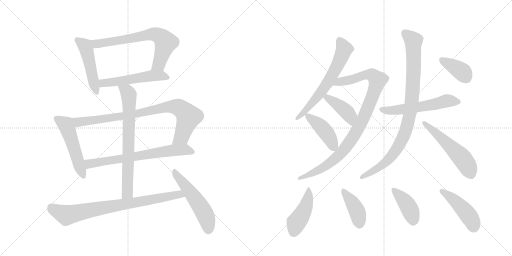
t = 0.00 s
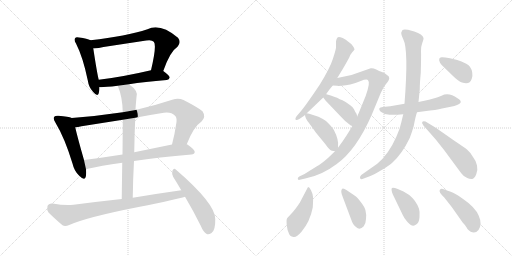
t = 3.07 s
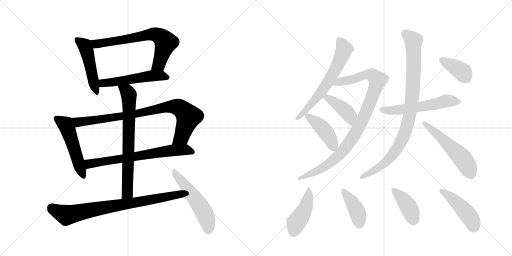
t = 6.14 s
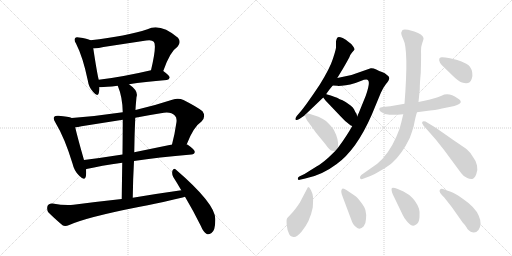
t = 9.21 s
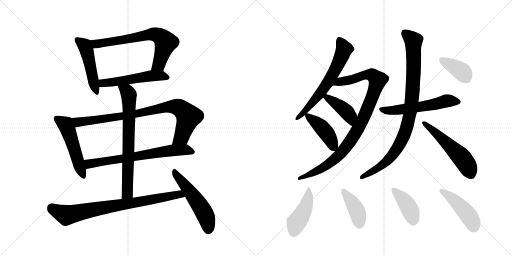
t = 12.28 s
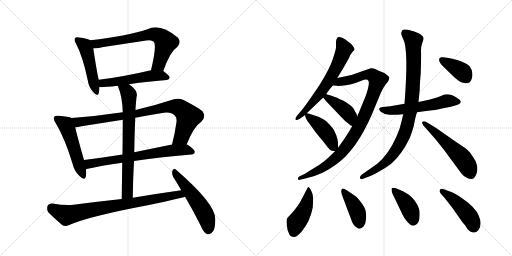
t = 15.34 s

The animated SVG that drew these frames (rendered in a browser with its animation timeline set to each time). Animation: 21 CSS @keyframes rules; one cycle of 15.34 s.

<svg version="1.1" viewBox="0 0 2048 1024" xmlns="http://www.w3.org/2000/svg">
  <g stroke="lightgray" stroke-dasharray="1,1" stroke-width="1" transform="scale(4, 4)">
    <line x1="0" y1="0" x2="256" y2="256"></line>
    <line x1="256" y1="0" x2="0" y2="256"></line>
    <line x1="128" y1="0" x2="128" y2="256"></line>
    <line x1="0" y1="128" x2="256" y2="128"></line>
    <line x1="256" y1="0" x2="512" y2="256"></line>
    <line x1="512" y1="0" x2="256" y2="256"></line>
    <line x1="384" y1="0" x2="384" y2="256"></line>
    <line x1="256" y1="128" x2="512" y2="128"></line>
  </g>
<g transform="scale(1, -1) translate(0, -850)">
   <style type="text/css">
    @keyframes keyframes0 {
      from {
       stroke: black;
       stroke-dashoffset: 484;
       stroke-width: 128;
       }
       61% {
       animation-timing-function: step-end;
       stroke: black;
       stroke-dashoffset: 0;
       stroke-width: 128;
       }
       to {
       stroke: black;
       stroke-width: 1024;
       }
       }
       #make-me-a-hanzi-animation-0 {
         animation: keyframes0 0.643880s both;
         animation-delay: 0.000000s;
         animation-timing-function: linear;
       }
    @keyframes keyframes1 {
      from {
       stroke: black;
       stroke-dashoffset: 686;
       stroke-width: 128;
       }
       69% {
       animation-timing-function: step-end;
       stroke: black;
       stroke-dashoffset: 0;
       stroke-width: 128;
       }
       to {
       stroke: black;
       stroke-width: 1024;
       }
       }
       #make-me-a-hanzi-animation-1 {
         animation: keyframes1 0.808268s both;
         animation-delay: 0.643880s;
         animation-timing-function: linear;
       }
    @keyframes keyframes2 {
      from {
       stroke: black;
       stroke-dashoffset: 530;
       stroke-width: 128;
       }
       63% {
       animation-timing-function: step-end;
       stroke: black;
       stroke-dashoffset: 0;
       stroke-width: 128;
       }
       to {
       stroke: black;
       stroke-width: 1024;
       }
       }
       #make-me-a-hanzi-animation-2 {
         animation: keyframes2 0.681315s both;
         animation-delay: 1.452148s;
         animation-timing-function: linear;
       }
    @keyframes keyframes3 {
      from {
       stroke: black;
       stroke-dashoffset: 516;
       stroke-width: 128;
       }
       63% {
       animation-timing-function: step-end;
       stroke: black;
       stroke-dashoffset: 0;
       stroke-width: 128;
       }
       to {
       stroke: black;
       stroke-width: 1024;
       }
       }
       #make-me-a-hanzi-animation-3 {
         animation: keyframes3 0.669922s both;
         animation-delay: 2.133464s;
         animation-timing-function: linear;
       }
    @keyframes keyframes4 {
      from {
       stroke: black;
       stroke-dashoffset: 864;
       stroke-width: 128;
       }
       74% {
       animation-timing-function: step-end;
       stroke: black;
       stroke-dashoffset: 0;
       stroke-width: 128;
       }
       to {
       stroke: black;
       stroke-width: 1024;
       }
       }
       #make-me-a-hanzi-animation-4 {
         animation: keyframes4 0.953125s both;
         animation-delay: 2.803385s;
         animation-timing-function: linear;
       }
    @keyframes keyframes5 {
      from {
       stroke: black;
       stroke-dashoffset: 692;
       stroke-width: 128;
       }
       69% {
       animation-timing-function: step-end;
       stroke: black;
       stroke-dashoffset: 0;
       stroke-width: 128;
       }
       to {
       stroke: black;
       stroke-width: 1024;
       }
       }
       #make-me-a-hanzi-animation-5 {
         animation: keyframes5 0.813151s both;
         animation-delay: 3.756510s;
         animation-timing-function: linear;
       }
    @keyframes keyframes6 {
      from {
       stroke: black;
       stroke-dashoffset: 720;
       stroke-width: 128;
       }
       70% {
       animation-timing-function: step-end;
       stroke: black;
       stroke-dashoffset: 0;
       stroke-width: 128;
       }
       to {
       stroke: black;
       stroke-width: 1024;
       }
       }
       #make-me-a-hanzi-animation-6 {
         animation: keyframes6 0.835938s both;
         animation-delay: 4.569661s;
         animation-timing-function: linear;
       }
    @keyframes keyframes7 {
      from {
       stroke: black;
       stroke-dashoffset: 800;
       stroke-width: 128;
       }
       72% {
       animation-timing-function: step-end;
       stroke: black;
       stroke-dashoffset: 0;
       stroke-width: 128;
       }
       to {
       stroke: black;
       stroke-width: 1024;
       }
       }
       #make-me-a-hanzi-animation-7 {
         animation: keyframes7 0.901042s both;
         animation-delay: 5.405599s;
         animation-timing-function: linear;
       }
    @keyframes keyframes8 {
      from {
       stroke: black;
       stroke-dashoffset: 527;
       stroke-width: 128;
       }
       63% {
       animation-timing-function: step-end;
       stroke: black;
       stroke-dashoffset: 0;
       stroke-width: 128;
       }
       to {
       stroke: black;
       stroke-width: 1024;
       }
       }
       #make-me-a-hanzi-animation-8 {
         animation: keyframes8 0.678874s both;
         animation-delay: 6.306641s;
         animation-timing-function: linear;
       }
    @keyframes keyframes9 {
      from {
       stroke: black;
       stroke-dashoffset: 639;
       stroke-width: 128;
       }
       68% {
       animation-timing-function: step-end;
       stroke: black;
       stroke-dashoffset: 0;
       stroke-width: 128;
       }
       to {
       stroke: black;
       stroke-width: 1024;
       }
       }
       #make-me-a-hanzi-animation-9 {
         animation: keyframes9 0.770020s both;
         animation-delay: 6.985514s;
         animation-timing-function: linear;
       }
    @keyframes keyframes10 {
      from {
       stroke: black;
       stroke-dashoffset: 971;
       stroke-width: 128;
       }
       76% {
       animation-timing-function: step-end;
       stroke: black;
       stroke-dashoffset: 0;
       stroke-width: 128;
       }
       to {
       stroke: black;
       stroke-width: 1024;
       }
       }
       #make-me-a-hanzi-animation-10 {
         animation: keyframes10 1.040202s both;
         animation-delay: 7.755534s;
         animation-timing-function: linear;
       }
    @keyframes keyframes11 {
      from {
       stroke: black;
       stroke-dashoffset: 415;
       stroke-width: 128;
       }
       57% {
       animation-timing-function: step-end;
       stroke: black;
       stroke-dashoffset: 0;
       stroke-width: 128;
       }
       to {
       stroke: black;
       stroke-width: 1024;
       }
       }
       #make-me-a-hanzi-animation-11 {
         animation: keyframes11 0.587728s both;
         animation-delay: 8.795736s;
         animation-timing-function: linear;
       }
    @keyframes keyframes12 {
      from {
       stroke: black;
       stroke-dashoffset: 429;
       stroke-width: 128;
       }
       58% {
       animation-timing-function: step-end;
       stroke: black;
       stroke-dashoffset: 0;
       stroke-width: 128;
       }
       to {
       stroke: black;
       stroke-width: 1024;
       }
       }
       #make-me-a-hanzi-animation-12 {
         animation: keyframes12 0.599121s both;
         animation-delay: 9.383464s;
         animation-timing-function: linear;
       }
    @keyframes keyframes13 {
      from {
       stroke: black;
       stroke-dashoffset: 564;
       stroke-width: 128;
       }
       65% {
       animation-timing-function: step-end;
       stroke: black;
       stroke-dashoffset: 0;
       stroke-width: 128;
       }
       to {
       stroke: black;
       stroke-width: 1024;
       }
       }
       #make-me-a-hanzi-animation-13 {
         animation: keyframes13 0.708984s both;
         animation-delay: 9.982585s;
         animation-timing-function: linear;
       }
    @keyframes keyframes14 {
      from {
       stroke: black;
       stroke-dashoffset: 929;
       stroke-width: 128;
       }
       75% {
       animation-timing-function: step-end;
       stroke: black;
       stroke-dashoffset: 0;
       stroke-width: 128;
       }
       to {
       stroke: black;
       stroke-width: 1024;
       }
       }
       #make-me-a-hanzi-animation-14 {
         animation: keyframes14 1.006022s both;
         animation-delay: 10.691569s;
         animation-timing-function: linear;
       }
    @keyframes keyframes15 {
      from {
       stroke: black;
       stroke-dashoffset: 541;
       stroke-width: 128;
       }
       64% {
       animation-timing-function: step-end;
       stroke: black;
       stroke-dashoffset: 0;
       stroke-width: 128;
       }
       to {
       stroke: black;
       stroke-width: 1024;
       }
       }
       #make-me-a-hanzi-animation-15 {
         animation: keyframes15 0.690267s both;
         animation-delay: 11.697591s;
         animation-timing-function: linear;
       }
    @keyframes keyframes16 {
      from {
       stroke: black;
       stroke-dashoffset: 379;
       stroke-width: 128;
       }
       55% {
       animation-timing-function: step-end;
       stroke: black;
       stroke-dashoffset: 0;
       stroke-width: 128;
       }
       to {
       stroke: black;
       stroke-width: 1024;
       }
       }
       #make-me-a-hanzi-animation-16 {
         animation: keyframes16 0.558431s both;
         animation-delay: 12.387858s;
         animation-timing-function: linear;
       }
    @keyframes keyframes17 {
      from {
       stroke: black;
       stroke-dashoffset: 445;
       stroke-width: 128;
       }
       59% {
       animation-timing-function: step-end;
       stroke: black;
       stroke-dashoffset: 0;
       stroke-width: 128;
       }
       to {
       stroke: black;
       stroke-width: 1024;
       }
       }
       #make-me-a-hanzi-animation-17 {
         animation: keyframes17 0.612142s both;
         animation-delay: 12.946289s;
         animation-timing-function: linear;
       }
    @keyframes keyframes18 {
      from {
       stroke: black;
       stroke-dashoffset: 408;
       stroke-width: 128;
       }
       57% {
       animation-timing-function: step-end;
       stroke: black;
       stroke-dashoffset: 0;
       stroke-width: 128;
       }
       to {
       stroke: black;
       stroke-width: 1024;
       }
       }
       #make-me-a-hanzi-animation-18 {
         animation: keyframes18 0.582031s both;
         animation-delay: 13.558431s;
         animation-timing-function: linear;
       }
    @keyframes keyframes19 {
      from {
       stroke: black;
       stroke-dashoffset: 411;
       stroke-width: 128;
       }
       57% {
       animation-timing-function: step-end;
       stroke: black;
       stroke-dashoffset: 0;
       stroke-width: 128;
       }
       to {
       stroke: black;
       stroke-width: 1024;
       }
       }
       #make-me-a-hanzi-animation-19 {
         animation: keyframes19 0.584473s both;
         animation-delay: 14.140462s;
         animation-timing-function: linear;
       }
    @keyframes keyframes20 {
      from {
       stroke: black;
       stroke-dashoffset: 453;
       stroke-width: 128;
       }
       60% {
       animation-timing-function: step-end;
       stroke: black;
       stroke-dashoffset: 0;
       stroke-width: 128;
       }
       to {
       stroke: black;
       stroke-width: 1024;
       }
       }
       #make-me-a-hanzi-animation-20 {
         animation: keyframes20 0.618652s both;
         animation-delay: 14.724935s;
         animation-timing-function: linear;
       }
</style>
<path d="M 362 689 Q 350 696 316 700 Q 304 703 301 698 Q 294 691 304 676 Q 332 621 351 529 Q 355 501 372 483 Q 390 461 395 477 Q 398 487 398 502 L 395 531 Q 389 552 373 657 C 369 686 369 686 362 689 Z" fill="lightgray"></path> 
<path d="M 653 566 Q 680 644 710 663 Q 726 681 712 699 Q 640 759 590 733 Q 506 706 362 689 C 332 685 343 656 373 657 Q 391 656 414 662 L 585 688 Q 607 692 615 683 Q 628 670 604 569 C 597 540 643 538 653 566 Z" fill="lightgray"></path> 
<path d="M 398 502 Q 401 499 471 507 L 516 513 Q 577 523 667 530 Q 677 531 679 540 Q 679 547 653 566 C 638 577 633 576 604 569 Q 489 542 395 531 C 365 527 368 505 398 502 Z" fill="lightgray"></path> 
<path d="M 287 378 Q 275 384 234 387 Q 221 388 217 383 Q 211 376 222 359 Q 259 298 290 196 Q 297 165 317 147 Q 339 125 343 143 Q 346 156 344 173 L 336 210 Q 309 304 301 341 C 294 370 293 376 287 378 Z" fill="lightgray"></path> 
<path d="M 491 401 Q 391 386 287 378 C 257 376 271 337 301 341 Q 311 342 326 345 L 491 371 L 541 379 Q 592 389 643 397 Q 683 406 699 388 Q 708 381 706 362 Q 699 313 688 272 C 681 243 736 245 747 273 Q 774 343 806 364 Q 825 383 810 405 Q 791 421 734 450 Q 713 460 689 451 Q 613 426 542 410 L 491 401 Z" fill="lightgray"></path> 
<path d="M 344 173 Q 344 174 346 174 Q 403 187 489 199 L 536 206 Q 632 221 766 232 Q 778 233 779 242 Q 780 251 748 273 L 747 273 L 688 272 L 537 241 L 490 232 Q 408 219 336 210 C 306 206 315 165 344 173 Z" fill="lightgray"></path> 
<path d="M 471 507 Q 490 462 491 401 L 491 371 Q 491 323 490 232 L 489 199 Q 488 138 487 54 C 487 24 531 29 531 59 Q 532 137 536 206 L 537 241 Q 538 314 541 379 L 542 410 Q 542 419 546 462 Q 555 486 516 513 C 492 531 460 535 471 507 Z" fill="lightgray"></path> 
<path d="M 487 54 Q 394 44 294 31 Q 260 27 210 36 Q 194 37 190 26 Q 186 11 194 0 Q 216 -22 250 -51 Q 260 -57 277 -50 Q 346 -19 554 22 Q 710 53 740 63 C 769 71 755 93 725 89 Q 632 76 531 59 L 487 54 Z" fill="lightgray"></path> 
<path d="M 740 63 Q 771 11 803 -53 Q 813 -78 827 -86 Q 834 -90 846 -82 Q 862 -72 861 -26 Q 862 35 703 172 Q 696 179 690 168 Q 686 155 693 142 Q 709 117 725 89 L 740 63 Z" fill="lightgray"></path> 
<path d="M 1305 474 Q 1317 492 1331 508 L 1349 538 L 1371 574 Q 1384 596 1397 620 Q 1401 632 1409 641 Q 1417 649 1418 652 Q 1419 655 1412 665 Q 1406 675 1392 684 Q 1385 691 1371 698 Q 1354 704 1350 700 Q 1346 696 1344 685 L 1344 660 Q 1344 653 1332 616 Q 1320 578 1280 513 Q 1222 426 1200 401 L 1187 386 Q 1179 375 1183 371 Q 1186 368 1199 375 L 1218 388 L 1220 391 L 1227 397 L 1293 460 L 1305 474 Z" fill="lightgray"></path> 
<path d="M 1331 508 L 1349 507 Q 1350 506 1366 507 Q 1383 508 1401 512 Q 1419 516 1443 526 Q 1468 536 1472 529 Q 1482 521 1463 467 L 1435 398 Q 1431 391 1429 384 L 1409 346 Q 1387 306 1352 259 L 1340 245 L 1313 219 Q 1286 195 1266 184 L 1218 154 L 1197 144 Q 1191 140 1191 135 Q 1191 129 1199 131 L 1221 136 Q 1286 148 1347 194 Q 1426 251 1487 391 L 1523 478 Q 1532 499 1544 514 Q 1557 529 1557 537 Q 1558 544 1548 550 Q 1540 558 1528 562 Q 1517 566 1505 572 Q 1493 578 1483 577 L 1406 550 L 1349 538 C 1320 532 1301 510 1331 508 Z" fill="lightgray"></path> 
<path d="M 1429 384 L 1426 395 Q 1420 403 1416 413 Q 1412 422 1401 429 Q 1383 443 1370 449 Q 1357 454 1352 457 Q 1347 460 1323 468 L 1309 472 Q 1307 472 1305 474 C 1278 486 1275 484 1293 460 L 1302 448 L 1361 386 Q 1382 362 1403 348 L 1409 346 C 1437 337 1437 355 1429 384 Z" fill="lightgray"></path> 
<path d="M 1352 259 L 1352 263 Q 1356 291 1335 331 Q 1326 345 1304 366 Q 1291 375 1274 383 L 1237 395 L 1227 397 C 1219 399 1219 399 1220 391 Q 1220 377 1236 358 L 1264 319 L 1301 274 Q 1319 248 1328 247 L 1340 245 C 1351 243 1351 243 1352 259 Z" fill="lightgray"></path> 
<path d="M 1668 401 L 1697 405 Q 1747 410 1768 416 L 1803 423 Q 1866 436 1830 457 Q 1795 482 1766 467 Q 1755 462 1716 451 L 1674 442 L 1618 435 L 1561 425 L 1531 422 Q 1520 421 1517 416 Q 1515 411 1523 403 Q 1536 392 1558 391 Q 1581 390 1613 393 L 1668 401 Z" fill="lightgray"></path> 
<path d="M 1613 393 L 1605 360 Q 1600 334 1585 302 Q 1554 232 1509 195 L 1445 150 Q 1439 145 1440 138 Q 1441 130 1455 136 L 1479 145 Q 1496 152 1525 169 Q 1554 186 1569 199 Q 1608 234 1639 298 Q 1649 325 1655 346 Q 1662 384 1668 401 L 1674 442 L 1679 492 Q 1679 516 1683 558 Q 1685 628 1684 645 Q 1683 662 1689 678 Q 1695 694 1694 698 Q 1691 713 1657 724 L 1632 731 Q 1614 734 1610 730 L 1605 720 Q 1604 712 1613 693 Q 1635 652 1618 435 L 1613 393 Z" fill="lightgray"></path> 
<path d="M 1699 342 L 1743 292 L 1777 249 L 1845 157 Q 1856 142 1869 138 Q 1878 133 1889 134 Q 1898 136 1905 153 Q 1912 169 1908 188 Q 1904 207 1892 222 Q 1880 242 1868 252 Q 1856 261 1816 288 L 1743 339 L 1702 364 Q 1691 366 1689 362 Q 1687 357 1691 353 Q 1692 348 1699 342 Z" fill="lightgray"></path> 
<path d="M 1829 610 L 1800 617 Q 1774 622 1766 621 Q 1759 620 1757 615 Q 1753 601 1777 580 L 1811 547 Q 1834 524 1848 520 Q 1879 509 1887 535 Q 1891 548 1889 559 Q 1886 584 1865 595 Q 1845 605 1829 610 Z" fill="lightgray"></path> 
<path d="M 1233 102 L 1231 100 L 1199 39 Q 1179 9 1165 -5 Q 1151 -20 1148 -24 Q 1145 -29 1147 -50 Q 1149 -71 1155 -82 Q 1158 -95 1174 -98 Q 1185 -101 1206 -77 Q 1240 -37 1251 20 Q 1253 48 1252 62 Q 1251 75 1244 89 Q 1237 102 1233 102 Z" fill="lightgray"></path> 
<path d="M 1421 66 L 1387 89 Q 1374 98 1369 95 Q 1360 88 1371 62 L 1404 -26 Q 1412 -51 1424 -58 Q 1439 -73 1455 -55 Q 1463 -46 1464 -26 Q 1466 -7 1462 8 Q 1459 22 1443 42 Q 1428 62 1421 66 Z" fill="lightgray"></path> 
<path d="M 1571 73 L 1611 -10 Q 1615 -21 1630 -38 Q 1650 -62 1666 -47 Q 1676 -41 1678 -19 Q 1680 3 1676 15 Q 1665 47 1637 70 L 1614 84 L 1591 94 Q 1573 101 1568 98 Q 1563 94 1571 73 Z" fill="lightgray"></path> 
<path d="M 1914 -70 Q 1930 -47 1915 -13 Q 1901 21 1851 55 Q 1820 78 1803 83 Q 1787 88 1775 93 Q 1764 98 1759 90 Q 1754 82 1777 60 L 1807 22 L 1852 -42 Q 1854 -43 1861 -52 Q 1868 -62 1869 -65 Q 1895 -93 1914 -70 Z" fill="lightgray"></path> 
      <clipPath id="make-me-a-hanzi-clip-0">
      <path d="M 362 689 Q 350 696 316 700 Q 304 703 301 698 Q 294 691 304 676 Q 332 621 351 529 Q 355 501 372 483 Q 390 461 395 477 Q 398 487 398 502 L 395 531 Q 389 552 373 657 C 369 686 369 686 362 689 Z" fill="lightgray"></path>
      </clipPath>
      <path clip-path="url(#make-me-a-hanzi-clip-0)" d="M 310 690 L 339 668 L 350 641 L 384 482 " fill="none" id="make-me-a-hanzi-animation-0" stroke-dasharray="356 712" stroke-linecap="round"></path>

      <clipPath id="make-me-a-hanzi-clip-1">
      <path d="M 653 566 Q 680 644 710 663 Q 726 681 712 699 Q 640 759 590 733 Q 506 706 362 689 C 332 685 343 656 373 657 Q 391 656 414 662 L 585 688 Q 607 692 615 683 Q 628 670 604 569 C 597 540 643 538 653 566 Z" fill="lightgray"></path>
      </clipPath>
      <path clip-path="url(#make-me-a-hanzi-clip-1)" d="M 372 686 L 385 674 L 605 713 L 632 709 L 663 681 L 635 592 L 611 580 " fill="none" id="make-me-a-hanzi-animation-1" stroke-dasharray="558 1116" stroke-linecap="round"></path>

      <clipPath id="make-me-a-hanzi-clip-2">
      <path d="M 398 502 Q 401 499 471 507 L 516 513 Q 577 523 667 530 Q 677 531 679 540 Q 679 547 653 566 C 638 577 633 576 604 569 Q 489 542 395 531 C 365 527 368 505 398 502 Z" fill="lightgray"></path>
      </clipPath>
      <path clip-path="url(#make-me-a-hanzi-clip-2)" d="M 402 510 L 417 518 L 457 520 L 601 547 L 646 548 L 670 539 " fill="none" id="make-me-a-hanzi-animation-2" stroke-dasharray="402 804" stroke-linecap="round"></path>

      <clipPath id="make-me-a-hanzi-clip-3">
      <path d="M 287 378 Q 275 384 234 387 Q 221 388 217 383 Q 211 376 222 359 Q 259 298 290 196 Q 297 165 317 147 Q 339 125 343 143 Q 346 156 344 173 L 336 210 Q 309 304 301 341 C 294 370 293 376 287 378 Z" fill="lightgray"></path>
      </clipPath>
      <path clip-path="url(#make-me-a-hanzi-clip-3)" d="M 225 377 L 263 352 L 330 148 " fill="none" id="make-me-a-hanzi-animation-3" stroke-dasharray="388 776" stroke-linecap="round"></path>

      <clipPath id="make-me-a-hanzi-clip-4">
      <path d="M 491 401 Q 391 386 287 378 C 257 376 271 337 301 341 Q 311 342 326 345 L 491 371 L 541 379 Q 592 389 643 397 Q 683 406 699 388 Q 708 381 706 362 Q 699 313 688 272 C 681 243 736 245 747 273 Q 774 343 806 364 Q 825 383 810 405 Q 791 421 734 450 Q 713 460 689 451 Q 613 426 542 410 L 491 401 Z" fill="lightgray"></path>
      </clipPath>
      <path clip-path="url(#make-me-a-hanzi-clip-4)" d="M 295 374 L 307 364 L 331 363 L 546 394 L 673 423 L 704 423 L 726 413 L 754 383 L 724 301 L 695 278 " fill="none" id="make-me-a-hanzi-animation-4" stroke-dasharray="736 1472" stroke-linecap="round"></path>

      <clipPath id="make-me-a-hanzi-clip-5">
      <path d="M 344 173 Q 344 174 346 174 Q 403 187 489 199 L 536 206 Q 632 221 766 232 Q 778 233 779 242 Q 780 251 748 273 L 747 273 L 688 272 L 537 241 L 490 232 Q 408 219 336 210 C 306 206 315 165 344 173 Z" fill="lightgray"></path>
      </clipPath>
      <path clip-path="url(#make-me-a-hanzi-clip-5)" d="M 344 205 L 356 195 L 373 197 L 696 250 L 746 252 L 770 243 " fill="none" id="make-me-a-hanzi-animation-5" stroke-dasharray="564 1128" stroke-linecap="round"></path>

      <clipPath id="make-me-a-hanzi-clip-6">
      <path d="M 471 507 Q 490 462 491 401 L 491 371 Q 491 323 490 232 L 489 199 Q 488 138 487 54 C 487 24 531 29 531 59 Q 532 137 536 206 L 537 241 Q 538 314 541 379 L 542 410 Q 542 419 546 462 Q 555 486 516 513 C 492 531 460 535 471 507 Z" fill="lightgray"></path>
      </clipPath>
      <path clip-path="url(#make-me-a-hanzi-clip-6)" d="M 479 503 L 510 480 L 517 455 L 510 83 L 493 62 " fill="none" id="make-me-a-hanzi-animation-6" stroke-dasharray="592 1184" stroke-linecap="round"></path>

      <clipPath id="make-me-a-hanzi-clip-7">
      <path d="M 487 54 Q 394 44 294 31 Q 260 27 210 36 Q 194 37 190 26 Q 186 11 194 0 Q 216 -22 250 -51 Q 260 -57 277 -50 Q 346 -19 554 22 Q 710 53 740 63 C 769 71 755 93 725 89 Q 632 76 531 59 L 487 54 Z" fill="lightgray"></path>
      </clipPath>
      <path clip-path="url(#make-me-a-hanzi-clip-7)" d="M 206 19 L 266 -11 L 717 73 L 735 69 " fill="none" id="make-me-a-hanzi-animation-7" stroke-dasharray="672 1344" stroke-linecap="round"></path>

      <clipPath id="make-me-a-hanzi-clip-8">
      <path d="M 740 63 Q 771 11 803 -53 Q 813 -78 827 -86 Q 834 -90 846 -82 Q 862 -72 861 -26 Q 862 35 703 172 Q 696 179 690 168 Q 686 155 693 142 Q 709 117 725 89 L 740 63 Z" fill="lightgray"></path>
      </clipPath>
      <path clip-path="url(#make-me-a-hanzi-clip-8)" d="M 699 161 L 813 6 L 827 -24 L 833 -69 " fill="none" id="make-me-a-hanzi-animation-8" stroke-dasharray="399 798" stroke-linecap="round"></path>

      <clipPath id="make-me-a-hanzi-clip-9">
      <path d="M 1305 474 Q 1317 492 1331 508 L 1349 538 L 1371 574 Q 1384 596 1397 620 Q 1401 632 1409 641 Q 1417 649 1418 652 Q 1419 655 1412 665 Q 1406 675 1392 684 Q 1385 691 1371 698 Q 1354 704 1350 700 Q 1346 696 1344 685 L 1344 660 Q 1344 653 1332 616 Q 1320 578 1280 513 Q 1222 426 1200 401 L 1187 386 Q 1179 375 1183 371 Q 1186 368 1199 375 L 1218 388 L 1220 391 L 1227 397 L 1293 460 L 1305 474 Z" fill="lightgray"></path>
      </clipPath>
      <path clip-path="url(#make-me-a-hanzi-clip-9)" d="M 1355 693 L 1375 651 L 1345 579 L 1274 468 L 1208 393 L 1186 378 " fill="none" id="make-me-a-hanzi-animation-9" stroke-dasharray="511 1022" stroke-linecap="round"></path>

      <clipPath id="make-me-a-hanzi-clip-10">
      <path d="M 1331 508 L 1349 507 Q 1350 506 1366 507 Q 1383 508 1401 512 Q 1419 516 1443 526 Q 1468 536 1472 529 Q 1482 521 1463 467 L 1435 398 Q 1431 391 1429 384 L 1409 346 Q 1387 306 1352 259 L 1340 245 L 1313 219 Q 1286 195 1266 184 L 1218 154 L 1197 144 Q 1191 140 1191 135 Q 1191 129 1199 131 L 1221 136 Q 1286 148 1347 194 Q 1426 251 1487 391 L 1523 478 Q 1532 499 1544 514 Q 1557 529 1557 537 Q 1558 544 1548 550 Q 1540 558 1528 562 Q 1517 566 1505 572 Q 1493 578 1483 577 L 1406 550 L 1349 538 C 1320 532 1301 510 1331 508 Z" fill="lightgray"></path>
      </clipPath>
      <path clip-path="url(#make-me-a-hanzi-clip-10)" d="M 1336 512 L 1360 524 L 1473 551 L 1490 549 L 1511 530 L 1454 376 L 1390 269 L 1357 230 L 1316 195 L 1253 158 L 1197 137 " fill="none" id="make-me-a-hanzi-animation-10" stroke-dasharray="843 1686" stroke-linecap="round"></path>

      <clipPath id="make-me-a-hanzi-clip-11">
      <path d="M 1429 384 L 1426 395 Q 1420 403 1416 413 Q 1412 422 1401 429 Q 1383 443 1370 449 Q 1357 454 1352 457 Q 1347 460 1323 468 L 1309 472 Q 1307 472 1305 474 C 1278 486 1275 484 1293 460 L 1302 448 L 1361 386 Q 1382 362 1403 348 L 1409 346 C 1437 337 1437 355 1429 384 Z" fill="lightgray"></path>
      </clipPath>
      <path clip-path="url(#make-me-a-hanzi-clip-11)" d="M 1305 468 L 1309 459 L 1392 396 L 1408 354 " fill="none" id="make-me-a-hanzi-animation-11" stroke-dasharray="287 574" stroke-linecap="round"></path>

      <clipPath id="make-me-a-hanzi-clip-12">
      <path d="M 1352 259 L 1352 263 Q 1356 291 1335 331 Q 1326 345 1304 366 Q 1291 375 1274 383 L 1237 395 L 1227 397 C 1219 399 1219 399 1220 391 Q 1220 377 1236 358 L 1264 319 L 1301 274 Q 1319 248 1328 247 L 1340 245 C 1351 243 1351 243 1352 259 Z" fill="lightgray"></path>
      </clipPath>
      <path clip-path="url(#make-me-a-hanzi-clip-12)" d="M 1229 388 L 1306 318 L 1335 255 " fill="none" id="make-me-a-hanzi-animation-12" stroke-dasharray="301 602" stroke-linecap="round"></path>

      <clipPath id="make-me-a-hanzi-clip-13">
      <path d="M 1668 401 L 1697 405 Q 1747 410 1768 416 L 1803 423 Q 1866 436 1830 457 Q 1795 482 1766 467 Q 1755 462 1716 451 L 1674 442 L 1618 435 L 1561 425 L 1531 422 Q 1520 421 1517 416 Q 1515 411 1523 403 Q 1536 392 1558 391 Q 1581 390 1613 393 L 1668 401 Z" fill="lightgray"></path>
      </clipPath>
      <path clip-path="url(#make-me-a-hanzi-clip-13)" d="M 1527 413 L 1576 409 L 1721 429 L 1786 447 L 1831 445 " fill="none" id="make-me-a-hanzi-animation-13" stroke-dasharray="436 872" stroke-linecap="round"></path>

      <clipPath id="make-me-a-hanzi-clip-14">
      <path d="M 1613 393 L 1605 360 Q 1600 334 1585 302 Q 1554 232 1509 195 L 1445 150 Q 1439 145 1440 138 Q 1441 130 1455 136 L 1479 145 Q 1496 152 1525 169 Q 1554 186 1569 199 Q 1608 234 1639 298 Q 1649 325 1655 346 Q 1662 384 1668 401 L 1674 442 L 1679 492 Q 1679 516 1683 558 Q 1685 628 1684 645 Q 1683 662 1689 678 Q 1695 694 1694 698 Q 1691 713 1657 724 L 1632 731 Q 1614 734 1610 730 L 1605 720 Q 1604 712 1613 693 Q 1635 652 1618 435 L 1613 393 Z" fill="lightgray"></path>
      </clipPath>
      <path clip-path="url(#make-me-a-hanzi-clip-14)" d="M 1617 720 L 1654 683 L 1651 498 L 1639 391 L 1626 337 L 1599 273 L 1553 211 L 1524 186 L 1448 142 " fill="none" id="make-me-a-hanzi-animation-14" stroke-dasharray="801 1602" stroke-linecap="round"></path>

      <clipPath id="make-me-a-hanzi-clip-15">
      <path d="M 1699 342 L 1743 292 L 1777 249 L 1845 157 Q 1856 142 1869 138 Q 1878 133 1889 134 Q 1898 136 1905 153 Q 1912 169 1908 188 Q 1904 207 1892 222 Q 1880 242 1868 252 Q 1856 261 1816 288 L 1743 339 L 1702 364 Q 1691 366 1689 362 Q 1687 357 1691 353 Q 1692 348 1699 342 Z" fill="lightgray"></path>
      </clipPath>
      <path clip-path="url(#make-me-a-hanzi-clip-15)" d="M 1696 359 L 1846 220 L 1868 190 L 1884 150 " fill="none" id="make-me-a-hanzi-animation-15" stroke-dasharray="413 826" stroke-linecap="round"></path>

      <clipPath id="make-me-a-hanzi-clip-16">
      <path d="M 1829 610 L 1800 617 Q 1774 622 1766 621 Q 1759 620 1757 615 Q 1753 601 1777 580 L 1811 547 Q 1834 524 1848 520 Q 1879 509 1887 535 Q 1891 548 1889 559 Q 1886 584 1865 595 Q 1845 605 1829 610 Z" fill="lightgray"></path>
      </clipPath>
      <path clip-path="url(#make-me-a-hanzi-clip-16)" d="M 1767 610 L 1850 562 L 1865 539 " fill="none" id="make-me-a-hanzi-animation-16" stroke-dasharray="251 502" stroke-linecap="round"></path>

      <clipPath id="make-me-a-hanzi-clip-17">
      <path d="M 1233 102 L 1231 100 L 1199 39 Q 1179 9 1165 -5 Q 1151 -20 1148 -24 Q 1145 -29 1147 -50 Q 1149 -71 1155 -82 Q 1158 -95 1174 -98 Q 1185 -101 1206 -77 Q 1240 -37 1251 20 Q 1253 48 1252 62 Q 1251 75 1244 89 Q 1237 102 1233 102 Z" fill="lightgray"></path>
      </clipPath>
      <path clip-path="url(#make-me-a-hanzi-clip-17)" d="M 1234 99 L 1234 65 L 1225 30 L 1209 -7 L 1185 -41 L 1176 -77 " fill="none" id="make-me-a-hanzi-animation-17" stroke-dasharray="317 634" stroke-linecap="round"></path>

      <clipPath id="make-me-a-hanzi-clip-18">
      <path d="M 1421 66 L 1387 89 Q 1374 98 1369 95 Q 1360 88 1371 62 L 1404 -26 Q 1412 -51 1424 -58 Q 1439 -73 1455 -55 Q 1463 -46 1464 -26 Q 1466 -7 1462 8 Q 1459 22 1443 42 Q 1428 62 1421 66 Z" fill="lightgray"></path>
      </clipPath>
      <path clip-path="url(#make-me-a-hanzi-clip-18)" d="M 1373 89 L 1422 17 L 1438 -46 " fill="none" id="make-me-a-hanzi-animation-18" stroke-dasharray="280 560" stroke-linecap="round"></path>

      <clipPath id="make-me-a-hanzi-clip-19">
      <path d="M 1571 73 L 1611 -10 Q 1615 -21 1630 -38 Q 1650 -62 1666 -47 Q 1676 -41 1678 -19 Q 1680 3 1676 15 Q 1665 47 1637 70 L 1614 84 L 1591 94 Q 1573 101 1568 98 Q 1563 94 1571 73 Z" fill="lightgray"></path>
      </clipPath>
      <path clip-path="url(#make-me-a-hanzi-clip-19)" d="M 1572 93 L 1627 33 L 1644 1 L 1653 -35 " fill="none" id="make-me-a-hanzi-animation-19" stroke-dasharray="283 566" stroke-linecap="round"></path>

      <clipPath id="make-me-a-hanzi-clip-20">
      <path d="M 1914 -70 Q 1930 -47 1915 -13 Q 1901 21 1851 55 Q 1820 78 1803 83 Q 1787 88 1775 93 Q 1764 98 1759 90 Q 1754 82 1777 60 L 1807 22 L 1852 -42 Q 1854 -43 1861 -52 Q 1868 -62 1869 -65 Q 1895 -93 1914 -70 Z" fill="lightgray"></path>
      </clipPath>
      <path clip-path="url(#make-me-a-hanzi-clip-20)" d="M 1767 86 L 1829 39 L 1863 3 L 1887 -32 L 1895 -58 " fill="none" id="make-me-a-hanzi-animation-20" stroke-dasharray="325 650" stroke-linecap="round"></path>

</g>
</svg>
